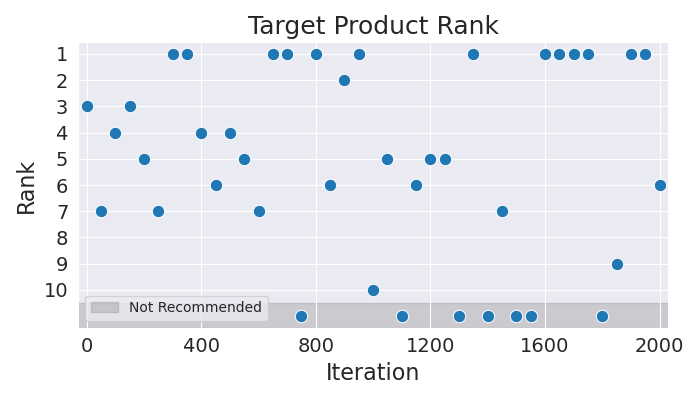

Values plotted in this chart, from the file beside it:
Iteration, Rank
0, 3
50, 7
100, 4
150, 3
200, 5
250, 7
300, 1
350, 1
400, 4
450, 6
500, 4
550, 5
600, 7
650, 1
700, 1
750, 11
800, 1
850, 6
900, 2
950, 1
1000, 10
1050, 5
1100, 11
1150, 6
1200, 5
1250, 5
1300, 11
1350, 1
1400, 11
1450, 7
1500, 11
1550, 11
1600, 1
1650, 1
1700, 1
1750, 1
1800, 11
1850, 9
1900, 1
1950, 1
2000, 6
